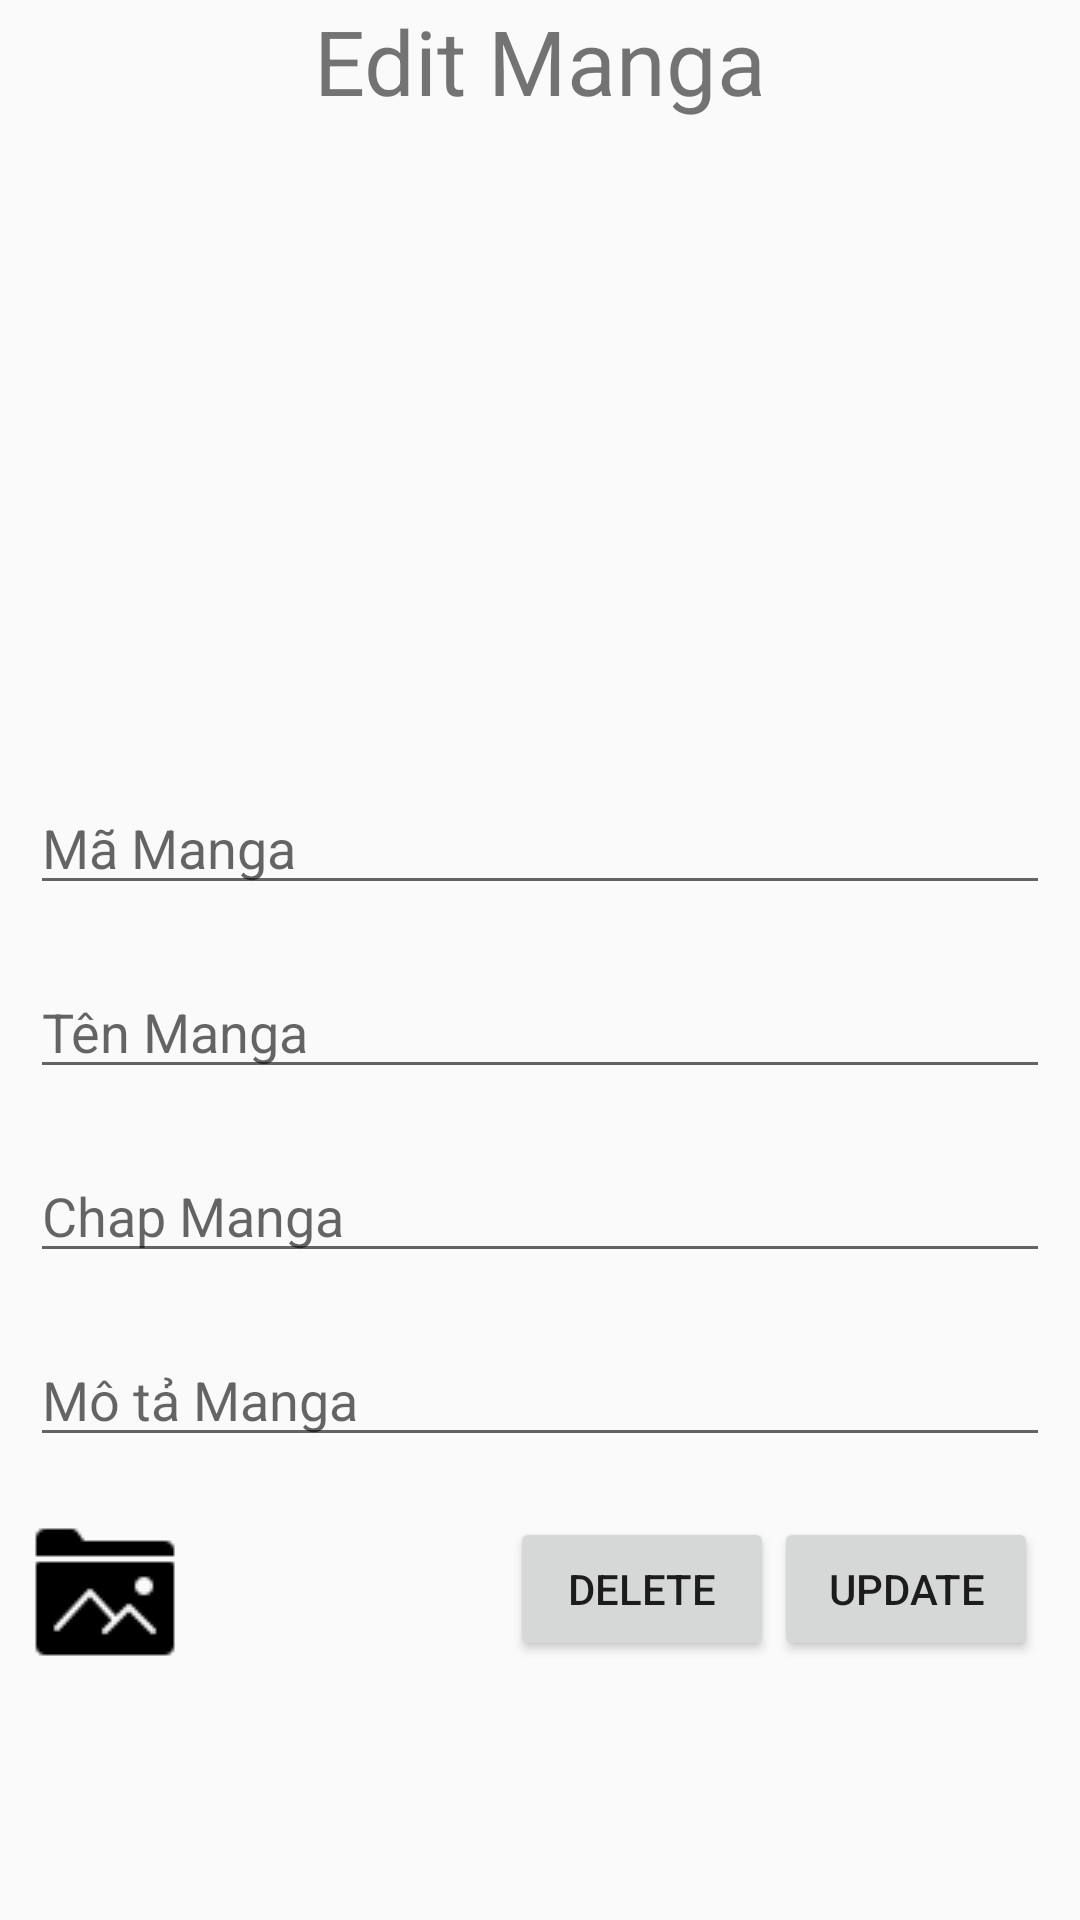

Here is an Android app screen rendered from its layout file. Give the layout XML and the strings, colors and styles it references.
<!-- AndroidManifest.xml: application theme Theme.AppCompat.DayNight.DarkActionBar -->
<!-- res/layout/activity_edit_manga.xml -->
<?xml version="1.0" encoding="utf-8"?>
<LinearLayout xmlns:android="http://schemas.android.com/apk/res/android"
    xmlns:app="http://schemas.android.com/apk/res-auto"
    xmlns:tools="http://schemas.android.com/tools"
    android:layout_width="match_parent"
    android:layout_height="match_parent"
    tools:context=".EditMangaActivity"
    android:orientation="vertical"
    android:layout_margin="30dp">
    <TextView
        android:layout_width="match_parent"
        android:layout_height="wrap_content"
        android:text="Edit Manga"
        android:textSize="30dp"
        android:layout_marginBottom="10dp"
        android:gravity="center"/>

    <ImageView
        android:layout_width="150dp"
        android:layout_height="200dp"
        android:src="@drawable/a1"
        android:id="@+id/ivHinhMangaUpdate"
        android:layout_gravity="center"/>

    <EditText
        android:textColor="#000000"
        android:layout_width="match_parent"
        android:layout_height="wrap_content"
        android:hint="Mã Manga"
        android:id="@+id/edtMaMangaUpdate"
        android:layout_margin="10dp"/>

    <EditText
        android:textColor="#000000"
        android:layout_width="match_parent"
        android:layout_height="wrap_content"
        android:hint="Tên Manga"
        android:id="@+id/edtTenMangaUpdate"
        android:layout_margin="10dp"/>

    <EditText
        android:textColor="#000000"
        android:layout_width="match_parent"
        android:layout_height="wrap_content"
        android:hint="Chap Manga"
        android:id="@+id/edtChapMangaUpdate"
        android:layout_margin="10dp"/>

    <EditText
        android:textColor="#000000"
        android:layout_width="match_parent"
        android:layout_height="wrap_content"
        android:hint="Mô tả Manga"
        android:id="@+id/edtDesMangaUpdate"
        android:layout_margin="10dp"/>

    <LinearLayout
        android:layout_width="wrap_content"
        android:layout_height="wrap_content"
        android:orientation="horizontal">
        <ImageButton
            android:layout_width="50dp"
            android:layout_height="50dp"
            android:src="@drawable/folder"
            android:background="@null"
            android:id="@+id/ibtnFolderUpdate"
            android:layout_margin="10dp"
            android:contentDescription="NULL"/>
        <Button
            android:layout_width="wrap_content"
            android:layout_height="wrap_content"
            android:text="Delete"
            android:id="@+id/btnDelete"
            android:layout_marginTop="10dp"
            android:layout_marginLeft="100dp"/>
        <Button
            android:layout_width="wrap_content"
            android:layout_height="wrap_content"
            android:text="Update"
            android:id="@+id/btnUpdate"
            android:layout_marginTop="10dp"/>
    </LinearLayout>
</LinearLayout>
<!-- resources referenced by this layout -->
<resources>
  <!-- drawable folder: png bitmap (drawable, 602 bytes) -->
</resources>
